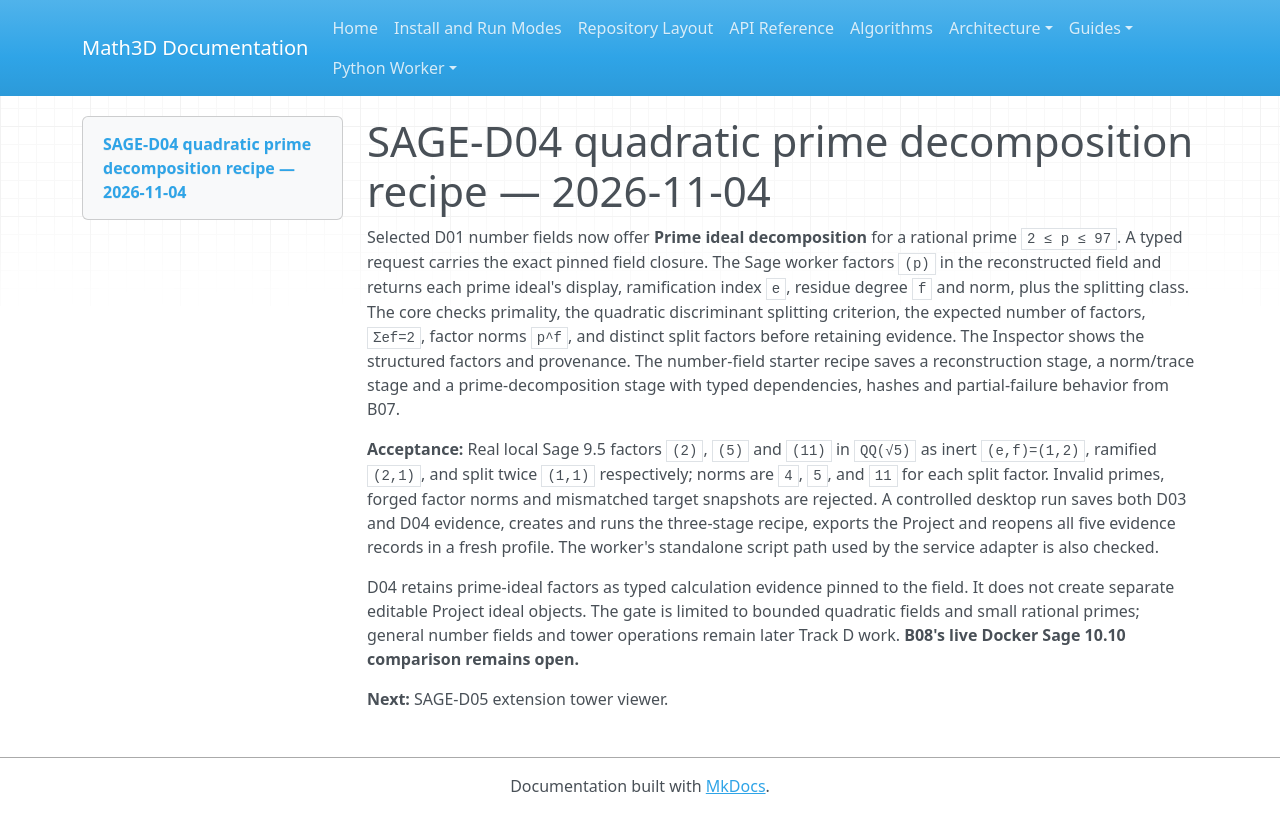

repository: expert10000/Math3D · page: evidence/sage-d04-prime-decomposition-2026-11-04/index.html · generator: mkdocs

# SAGE-D04 quadratic prime decomposition recipe — 2026-11-04

Selected D01 number fields now offer **Prime ideal decomposition** for a rational prime `2 ≤ p ≤ 97`. A typed request carries the exact pinned field closure. The Sage worker factors `(p)` in the reconstructed field and returns each prime ideal's display, ramification index `e`, residue degree `f` and norm, plus the splitting class. The core checks primality, the quadratic discriminant splitting criterion, the expected number of factors, `Σef=2`, factor norms `p^f`, and distinct split factors before retaining evidence. The Inspector shows the structured factors and provenance. The number-field starter recipe saves a reconstruction stage, a norm/trace stage and a prime-decomposition stage with typed dependencies, hashes and partial-failure behavior from B07.

**Acceptance:** Real local Sage 9.5 factors `(2)`, `(5)` and `(11)` in `QQ(√5)` as inert `(e,f)=(1,2)`, ramified `(2,1)`, and split twice `(1,1)` respectively; norms are `4`, `5`, and `11` for each split factor. Invalid primes, forged factor norms and mismatched target snapshots are rejected. A controlled desktop run saves both D03 and D04 evidence, creates and runs the three-stage recipe, exports the Project and reopens all five evidence records in a fresh profile. The worker's standalone script path used by the service adapter is also checked.

D04 retains prime-ideal factors as typed calculation evidence pinned to the field. It does not create separate editable Project ideal objects. The gate is limited to bounded quadratic fields and small rational primes; general number fields and tower operations remain later Track D work. **B08's live Docker Sage 10.10 comparison remains open.**

**Next:** SAGE-D05 extension tower viewer.
